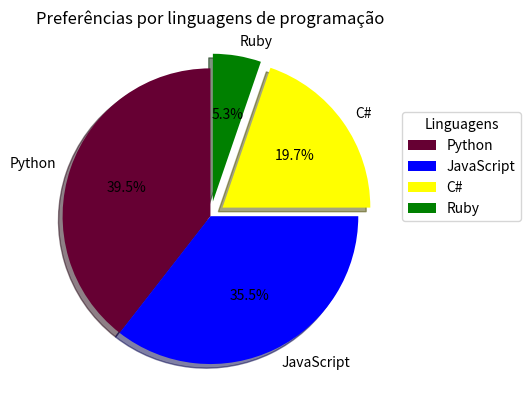

Python code for this plot:
import matplotlib.pyplot as plt

linguagens = ['Python', 'JavaScript', 'C#', 'Ruby']
quantidades = [300,270,150,40]
cores = ('#660033', 'blue', 'yellow', 'g')
distancia = (0, 0, 0.1, 0.1)

plt.pie(quantidades, labels=linguagens, autopct='%1.1f%%', startangle=90, shadow=True, colors=cores, explode=distancia)

plt.title('Preferências por linguagens de programação')
plt.legend(title='Linguagens', loc='best', bbox_to_anchor=(1, .8))

plt.show()